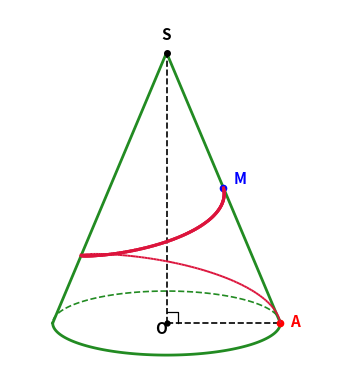

Recreate this plot in Python. (Note: this script raises an exception after producing the figure.)
import matplotlib
matplotlib.use('Agg')
import matplotlib.pyplot as plt
import numpy as np

# Figure 1: Christmas cone only (clean, with full base visible)
fig, ax = plt.subplots(figsize=(3.8, 4.0), dpi=200)

# Base ellipse
t_front = np.linspace(np.pi, 2*np.pi, 100)
t_back = np.linspace(0, np.pi, 100)
rx = 1.6
ry = 0.45
h_cone = 3.8
y_base = 0.8  # elevated base so bottom of ellipse y = 0.8 - 0.45 = 0.35 is well inside axes

# Draw ellipse base
ax.plot(rx*np.cos(t_front), y_base + ry*np.sin(t_front), 'forestgreen', lw=2)
ax.plot(rx*np.cos(t_back), y_base + ry*np.sin(t_back), 'forestgreen', lw=1.2, linestyle='--')

# Outline of cone
ax.plot([-rx, 0, rx], [y_base, y_base + h_cone, y_base], 'forestgreen', lw=2)

# Axis SO and radius OA
ax.plot([0, 0], [y_base, y_base + h_cone], 'k--', lw=1.2)
ax.plot([0, rx], [y_base, y_base], 'k--', lw=1.2)
ax.plot(0, y_base, 'ko', markersize=3.5)
ax.text(-0.16, y_base - 0.16, 'O', fontsize=11, fontweight='bold')

# Right angle symbol at O
ra_size = 0.16
ax.plot([0, ra_size, ra_size], [y_base + ra_size, y_base + ra_size, y_base], 'k-', lw=0.9)

# Points S, A, M
y_apex = y_base + h_cone
ax.plot(0, y_apex, 'ko', markersize=4)
ax.text(0, y_apex + 0.18, 'S', fontsize=11, fontweight='bold', ha='center')

# Point A at bottom right
ax.plot(rx, y_base, 'ro', markersize=4.5)
ax.text(rx + 0.14, y_base - 0.05, 'A', fontsize=11, fontweight='bold', color='red')

# Point M at midpoint of SA
x_m = rx / 2
y_m = (y_base + y_apex) / 2
ax.plot(x_m, y_m, 'bo', markersize=4.5)
ax.text(x_m + 0.14, y_m + 0.05, 'M', fontsize=11, fontweight='bold', color='blue')

# Spiral ribbon wrapped 1 full turn around cone from A to M
th_spiral = np.linspace(0, 2*np.pi, 200)
z_spiral = np.linspace(y_base, y_m, 200)
r_factor = 1.0 - (z_spiral - y_base) / h_cone
x_spiral = rx * r_factor * np.cos(th_spiral)
y_spiral = z_spiral + ry * r_factor * np.sin(th_spiral)

# Draw spiral with dashed line on back and solid line on front
for i in range(len(th_spiral)-1):
    if np.sin(th_spiral[i]) < 0 or np.sin(th_spiral[i+1]) < 0:
        ax.plot(x_spiral[i:i+2], y_spiral[i:i+2], 'crimson', lw=2.2, linestyle='-')
    else:
        ax.plot(x_spiral[i:i+2], y_spiral[i:i+2], 'crimson', lw=1.4, linestyle='--')

# Set limits with generous padding so bottom of ellipse (0.35) is well within [0.0, 5.2]
ax.set_xlim(-2.2, 2.4)
ax.set_ylim(0.0, 5.2)
ax.set_aspect('equal')
ax.axis('off')

plt.tight_layout()
plt.savefig('assets/de115_cau1_cone.png', bbox_inches='tight', dpi=200)
plt.close()
print("Regenerated assets/de115_cau1_cone.png successfully with full base!")
